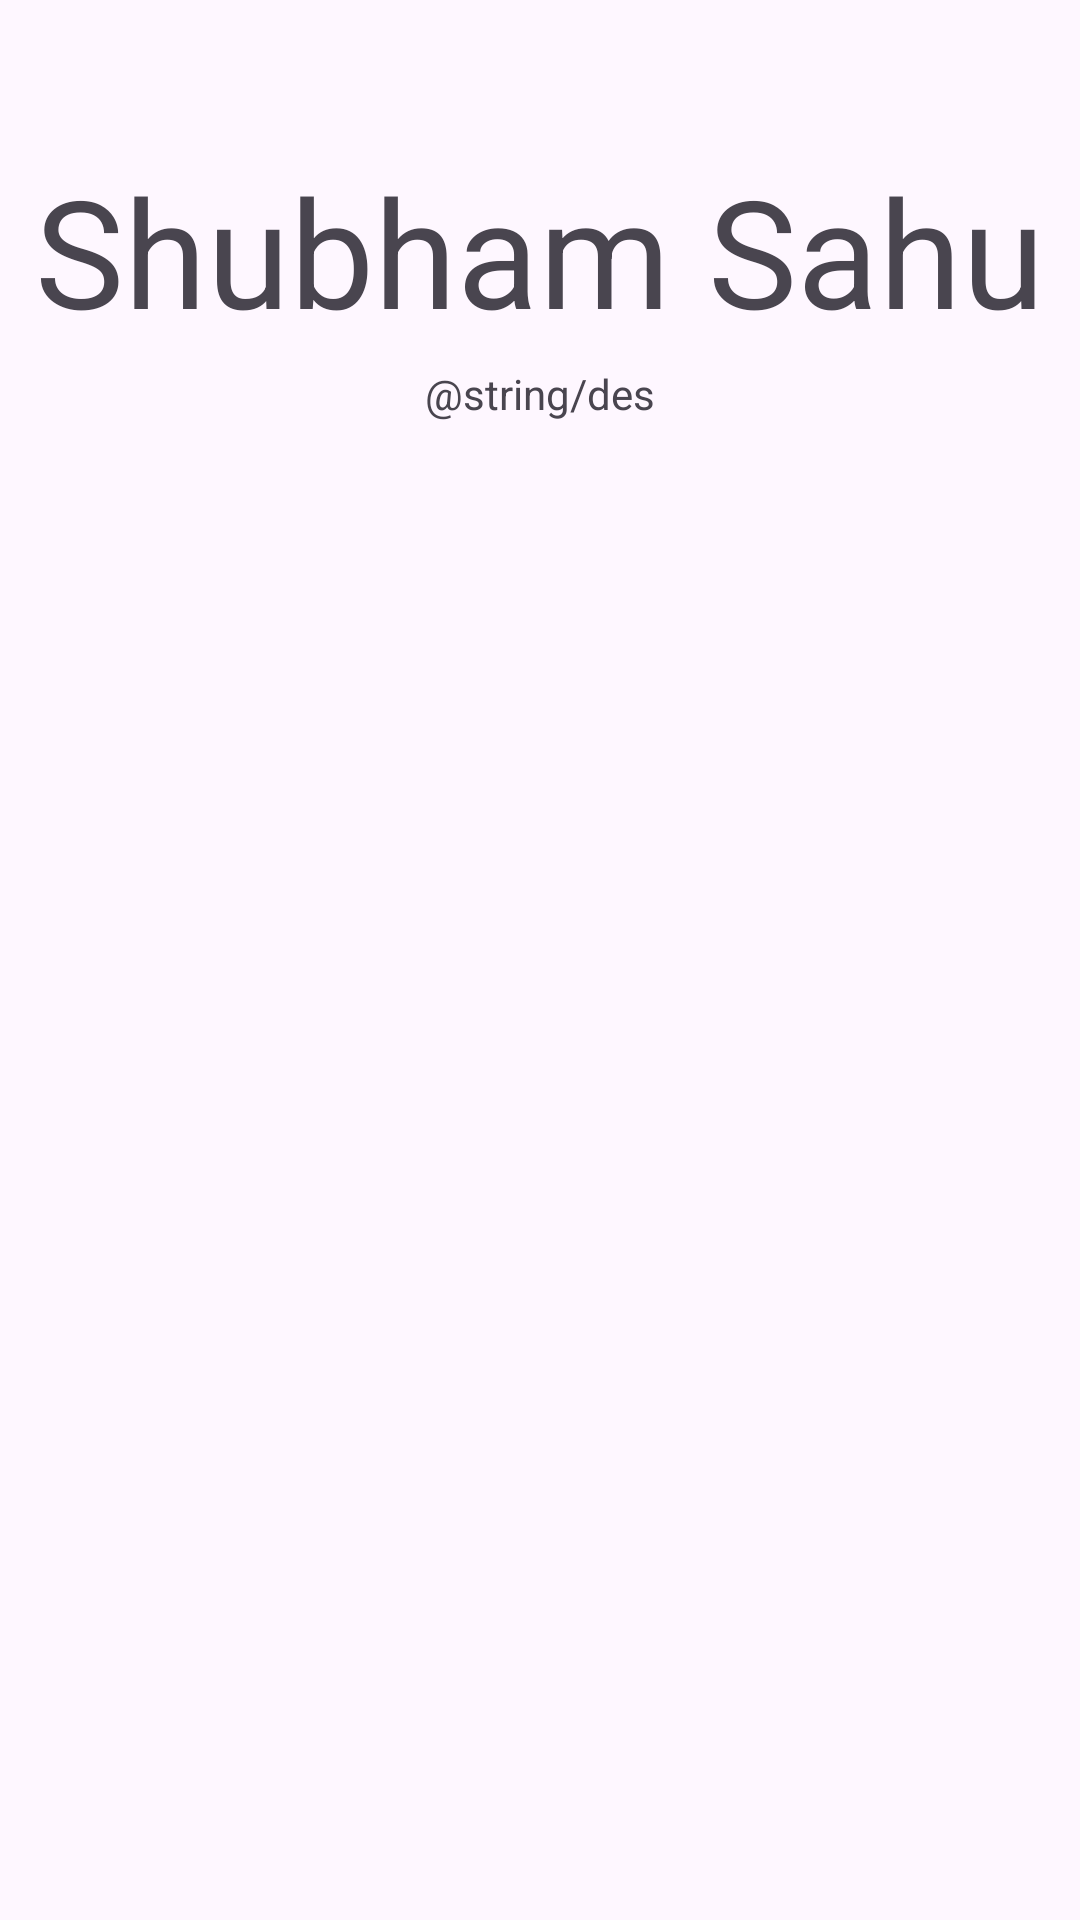

The Android layout XML behind this screen, and the referenced resources:
<!-- AndroidManifest.xml: application theme Theme.AppLanguageChange -->
<!-- res/layout/details.xml -->
<?xml version="1.0" encoding="utf-8"?>
<androidx.constraintlayout.widget.ConstraintLayout xmlns:android="http://schemas.android.com/apk/res/android"
    xmlns:app="http://schemas.android.com/apk/res-auto"
    xmlns:tools="http://schemas.android.com/tools"
    android:layout_width="match_parent"
    android:layout_height="match_parent"
    android:fitsSystemWindows="true"
    tools:context=".Details">

    <TextView
        android:id="@+id/tv_name"
        android:layout_width="wrap_content"
        android:layout_height="wrap_content"
        android:layout_marginTop="50dp"
        android:text="@string/shubham_sahu"
        android:textSize="50sp"
        app:layout_constraintEnd_toEndOf="parent"
        app:layout_constraintStart_toStartOf="parent"
        app:layout_constraintTop_toTopOf="parent" />


    <TextView
        android:id="@+id/tvDesc"
        android:layout_width="match_parent"
        android:layout_height="wrap_content"
        android:gravity="center"
        android:padding="5dp"
        android:text="@string/des"
        android:textSize="14sp"
        app:layout_constraintEnd_toEndOf="parent"
        app:layout_constraintStart_toStartOf="parent"
        app:layout_constraintTop_toBottomOf="@id/tv_name" />


</androidx.constraintlayout.widget.ConstraintLayout>
<!-- resources referenced by this layout -->
<resources>
  <string name="shubham_sahu">Shubham Sahu</string>
  <style name="Theme.AppLanguageChange" parent="Base.Theme.AppLanguageChange" />
  <style name="Base.Theme.AppLanguageChange" parent="Theme.Material3.DayNight.NoActionBar">
          
          
      </style>
</resources>
